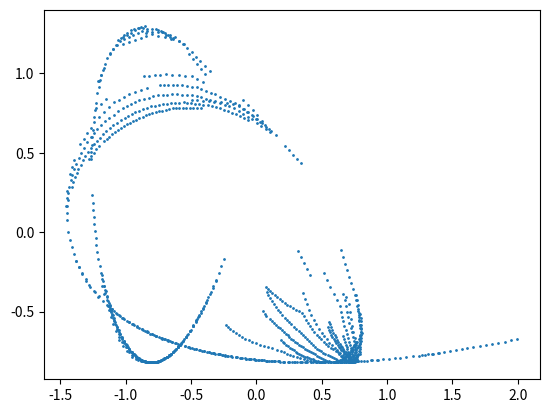

Here is the Python script that generated this plot:
from math import cos, sin, pi
import matplotlib.pyplot as plt


K = 0.6
def another_func(pt):
    x = pt[0] + K * sin(pt[1])
    y = pt[1] + x
    return x, y


par1, par2 = 0.7, -0.82
def func(pt):
    return par1 * pt[0] + pt[1], par2 + pt[0] ** 2


def distance(pt1, pt2):
    x1, y1 = pt1[0], pt1[1]
    x2, y2 = pt2[0], pt2[1]
    return ((x1 - x2) ** 2 + (y1 - y2) ** 2) ** 0.5

h = 0.05
p1 = (1, -1)
p2 = (1, 1)
pts_set = set()
fig, ax = plt.subplots()

def fragmentation(pt1, pt2):
    d = distance(pt1, pt2)
    # print(d)
    if d < h:
        pts_set.add(pt1)
        pts_set.add(pt2)
    elif d < 5:
        # plt.scatter([x[0] for x in pts_set], [x[1] for x in pts_set])
        # plt.draw()
        pt3 = ((pt1[0] + pt2[0]) / 2, (pt1[1] + pt2[1]) / 2)
        fragmentation(func(pt1), func(pt3))
        fragmentation(func(pt2), func(pt3))

fragmentation(p1, p2)
print(len(pts_set))
plt.scatter([x[0] for x in pts_set], [x[1] for x in pts_set], s=1)
plt.show()
